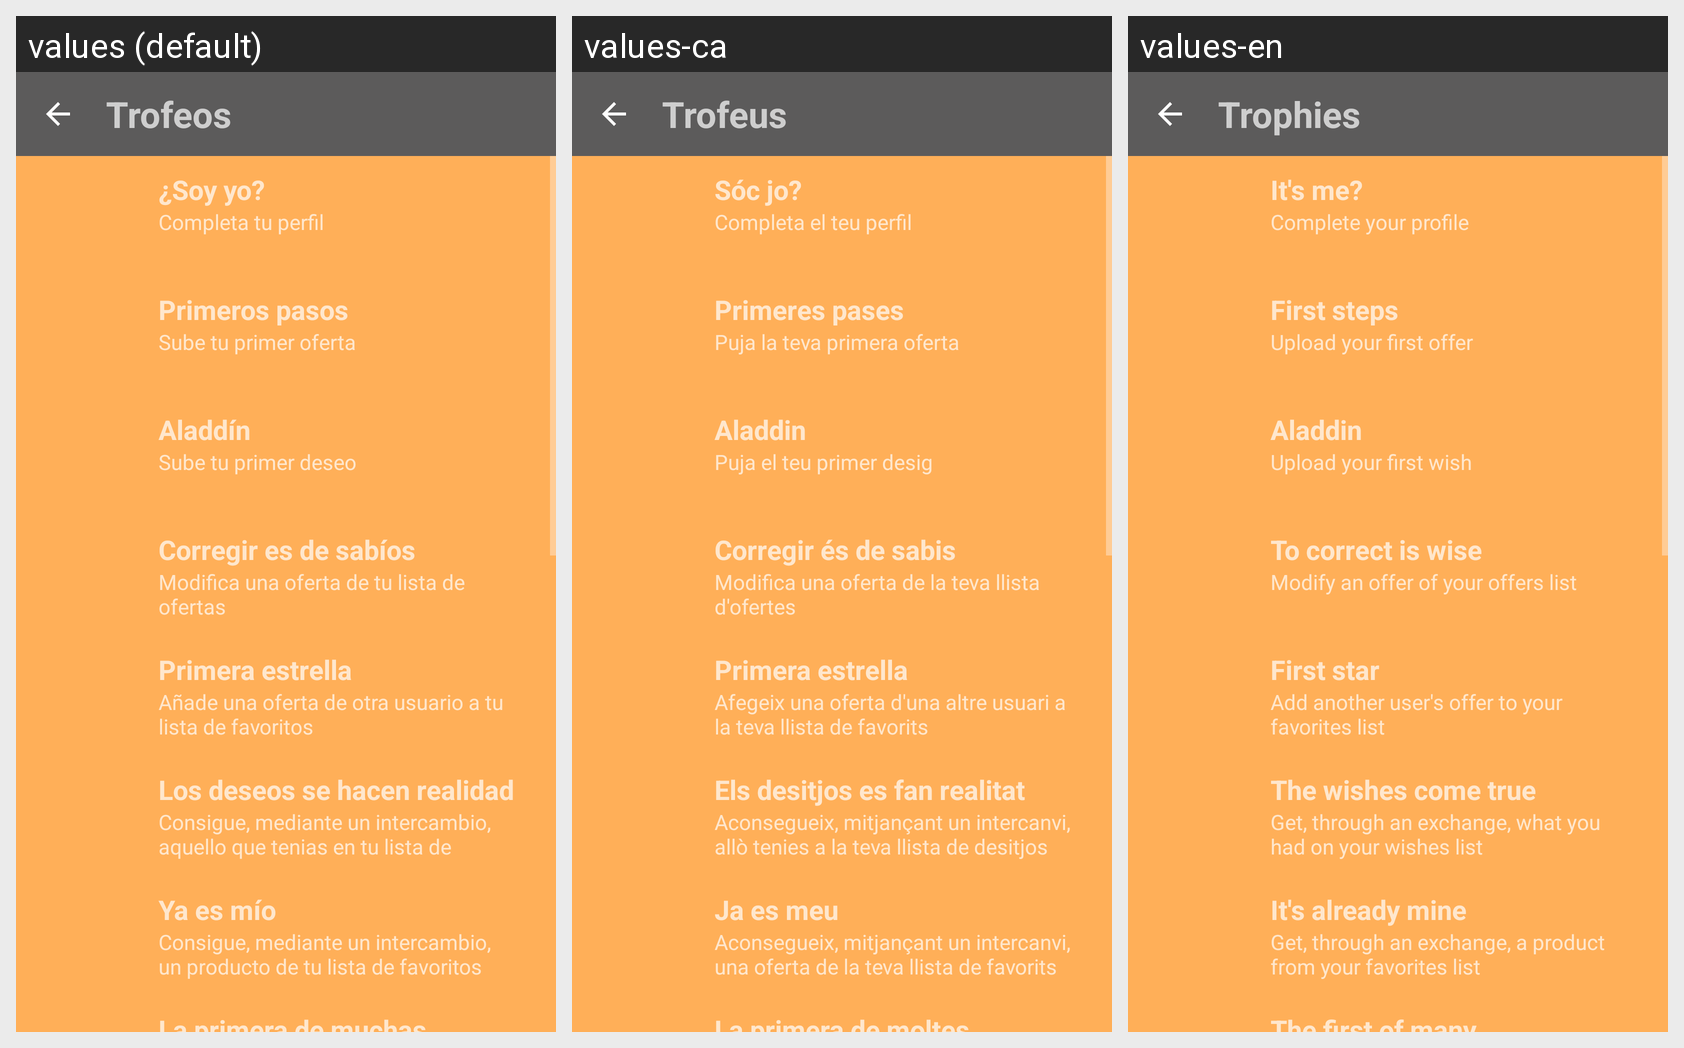

This grid shows one Android layout under several languages. Give, for every string resource on the screen, its name, the default text and each shown locale's text.
Android screen res/layout/activity_list_trophies.xml rendered under 3 locales, left to right: values (default), values-ca, values-en. Device: Nexus 5 (rendered at 1080×1920; each locale shown at half size, 540×960, under a caption strip naming it); theme AppTheme.
Strings drawn on this screen, with the default value and each locale's value (text and hints the layout hard-codes, and strings that could not be matched under every locale, appear in the picture but are not listed):

list_trophies_title
  values: Trofeos
  values-ca: Trofeus
  values-en: Trophies

list_trophies_title0
  values: ¿Soy yo?
  values-ca: Sóc jo?
  values-en: It's me?

list_trophies_description0
  values: Completa tu perfil
  values-ca: Completa el teu perfil
  values-en: Complete your profile

list_trophies_title1
  values: Primeros pasos
  values-ca: Primeres pases
  values-en: First steps

list_trophies_description1
  values: Sube tu primer oferta
  values-ca: Puja la teva primera oferta
  values-en: Upload your first offer

list_trophies_title2
  values: Aladdín
  values-ca: Aladdin
  values-en: Aladdin

list_trophies_description2
  values: Sube tu primer deseo
  values-ca: Puja el teu primer desig
  values-en: Upload your first wish

list_trophies_title3
  values: Corregir es de sabíos
  values-ca: Corregir és de sabis
  values-en: To correct is wise

list_trophies_description3
  values: Modifica una oferta de tu lista de ofertas
  values-ca: Modifica una oferta de la teva llista d'ofertes
  values-en: Modify an offer of your offers list

list_trophies_title4
  values: Primera estrella
  values-ca: Primera estrella
  values-en: First star

list_trophies_description4
  values: Añade una oferta de otra usuario a tu lista de favoritos
  values-ca: Afegeix una oferta d'una altre usuari a la teva llista de favorits
  values-en: Add another user's offer to your favorites list

list_trophies_title5
  values: Los deseos se hacen realidad
  values-ca: Els desitjos es fan realitat
  values-en: The wishes come true

list_trophies_description5
  values: Consigue, mediante un intercambio, aquello que tenias en tu lista de deseos
  values-ca: Aconsegueix, mitjançant un intercanvi, allò tenies a la teva llista de desitjos
  values-en: Get, through an exchange, what you had on your wishes list

list_trophies_title6
  values: Ya es mío
  values-ca: Ja es meu
  values-en: It's already mine

list_trophies_description6
  values: Consigue, mediante un intercambio, un producto de tu lista de favoritos
  values-ca: Aconsegueix, mitjançant un intercanvi, una oferta de la teva llista de favorits
  values-en: Get, through an exchange, a product from your favorites list

list_trophies_title7
  values: La primera de muchas
  values-ca: La primera de moltes
  values-en: The first of many
